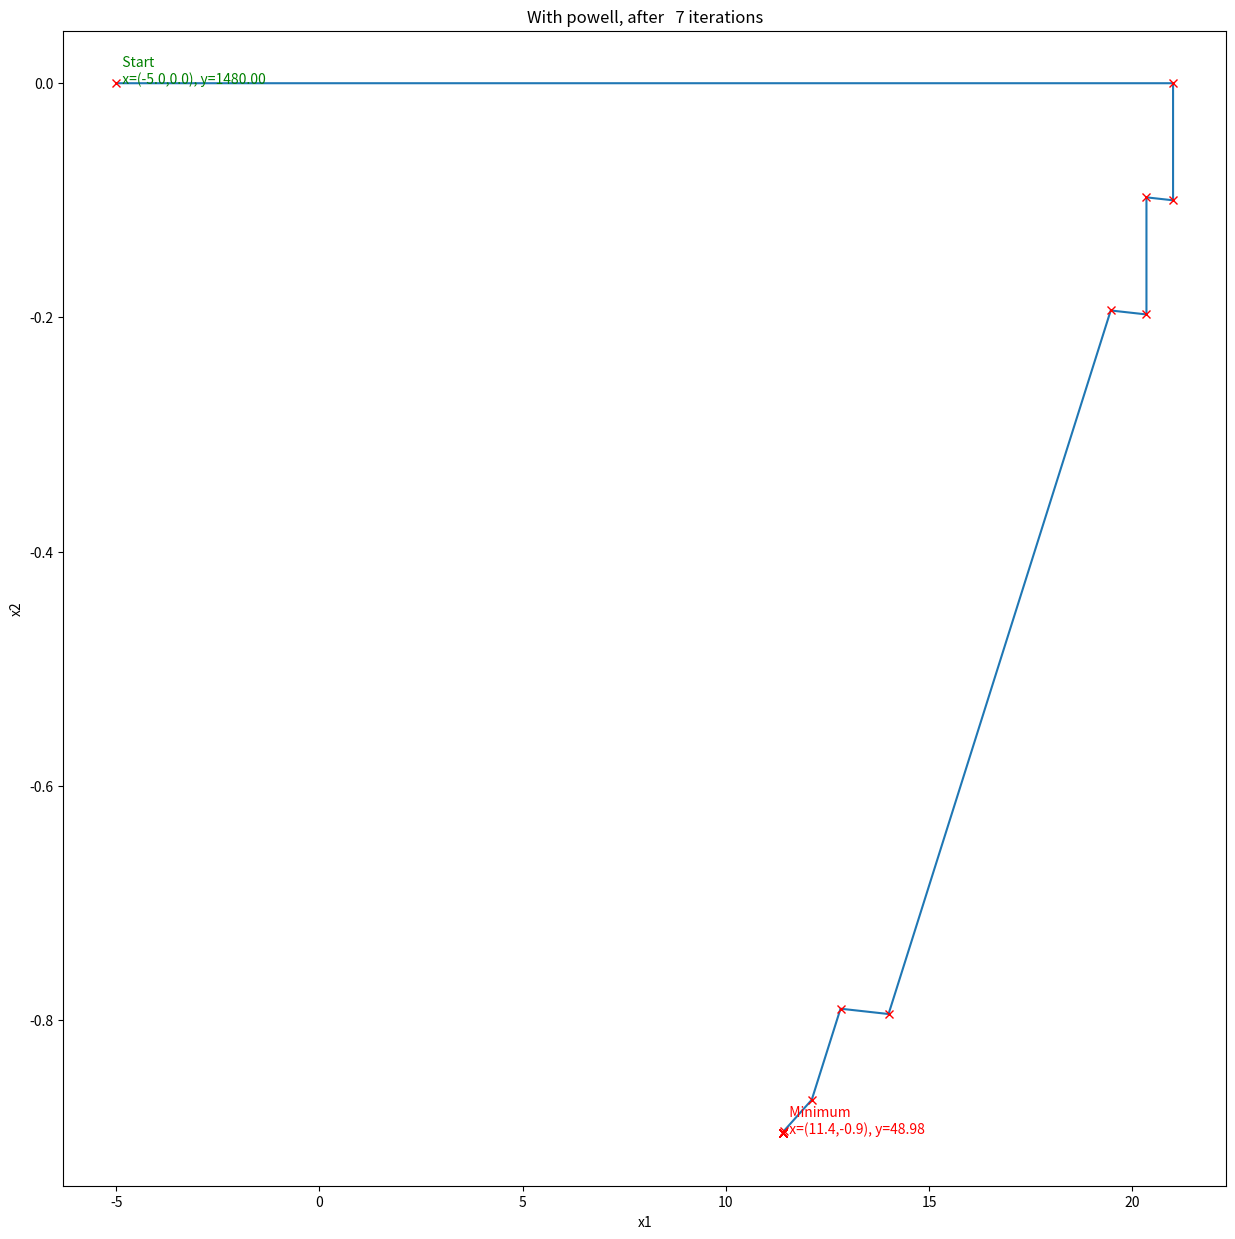
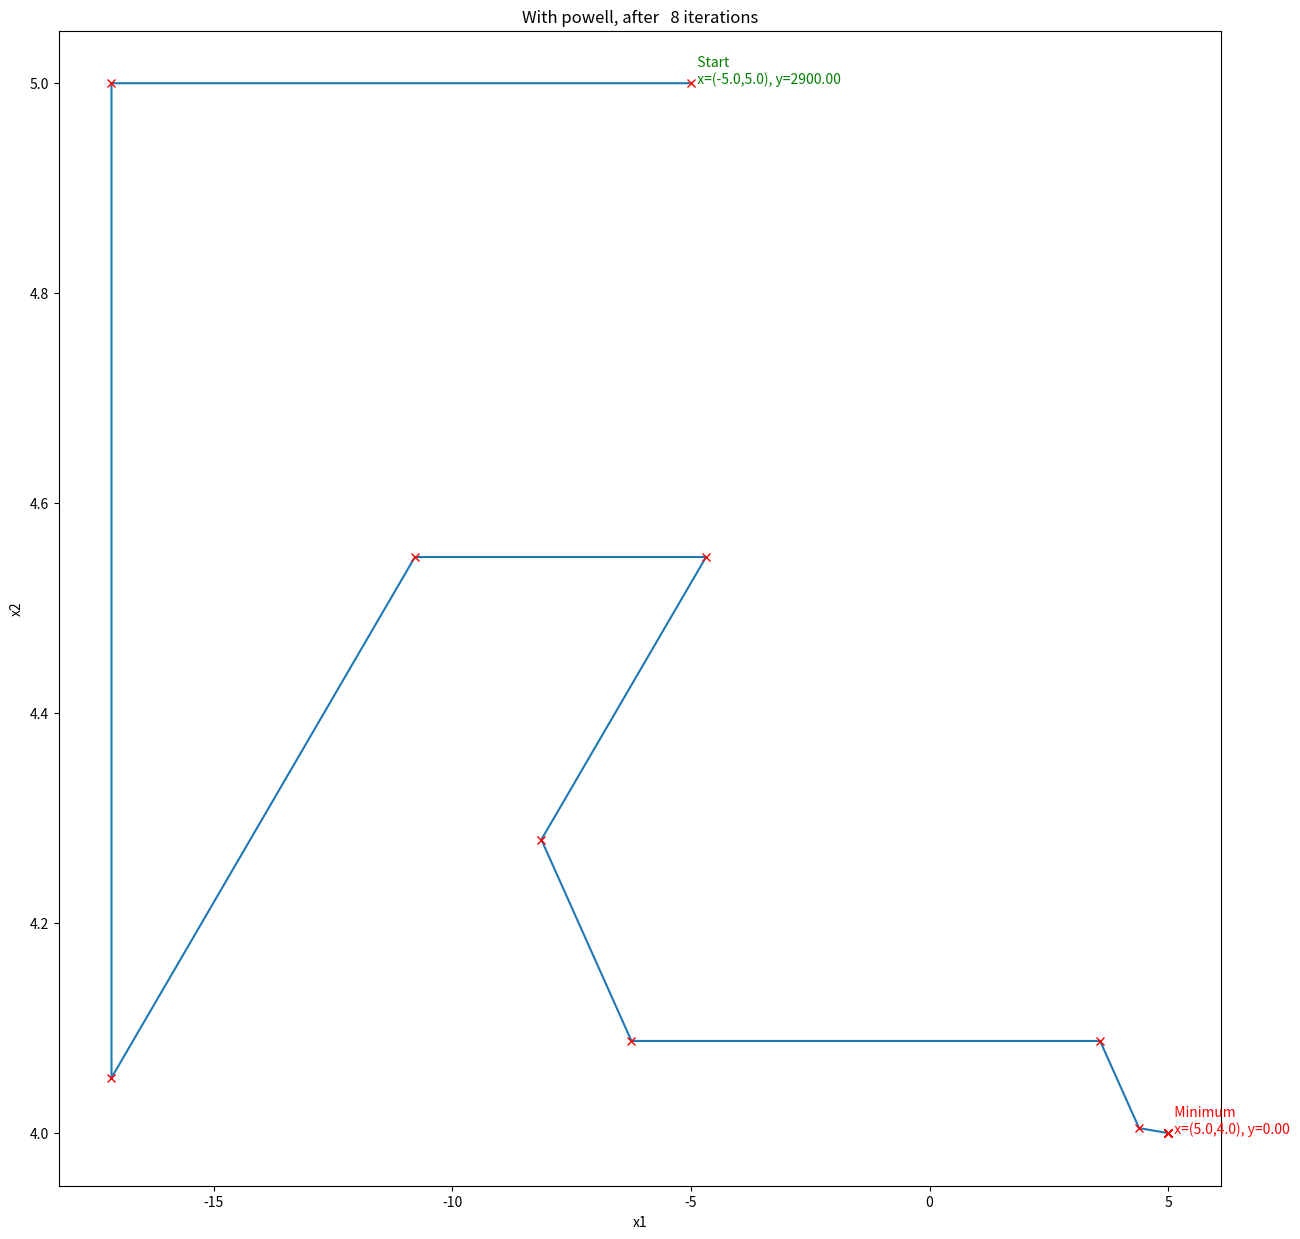
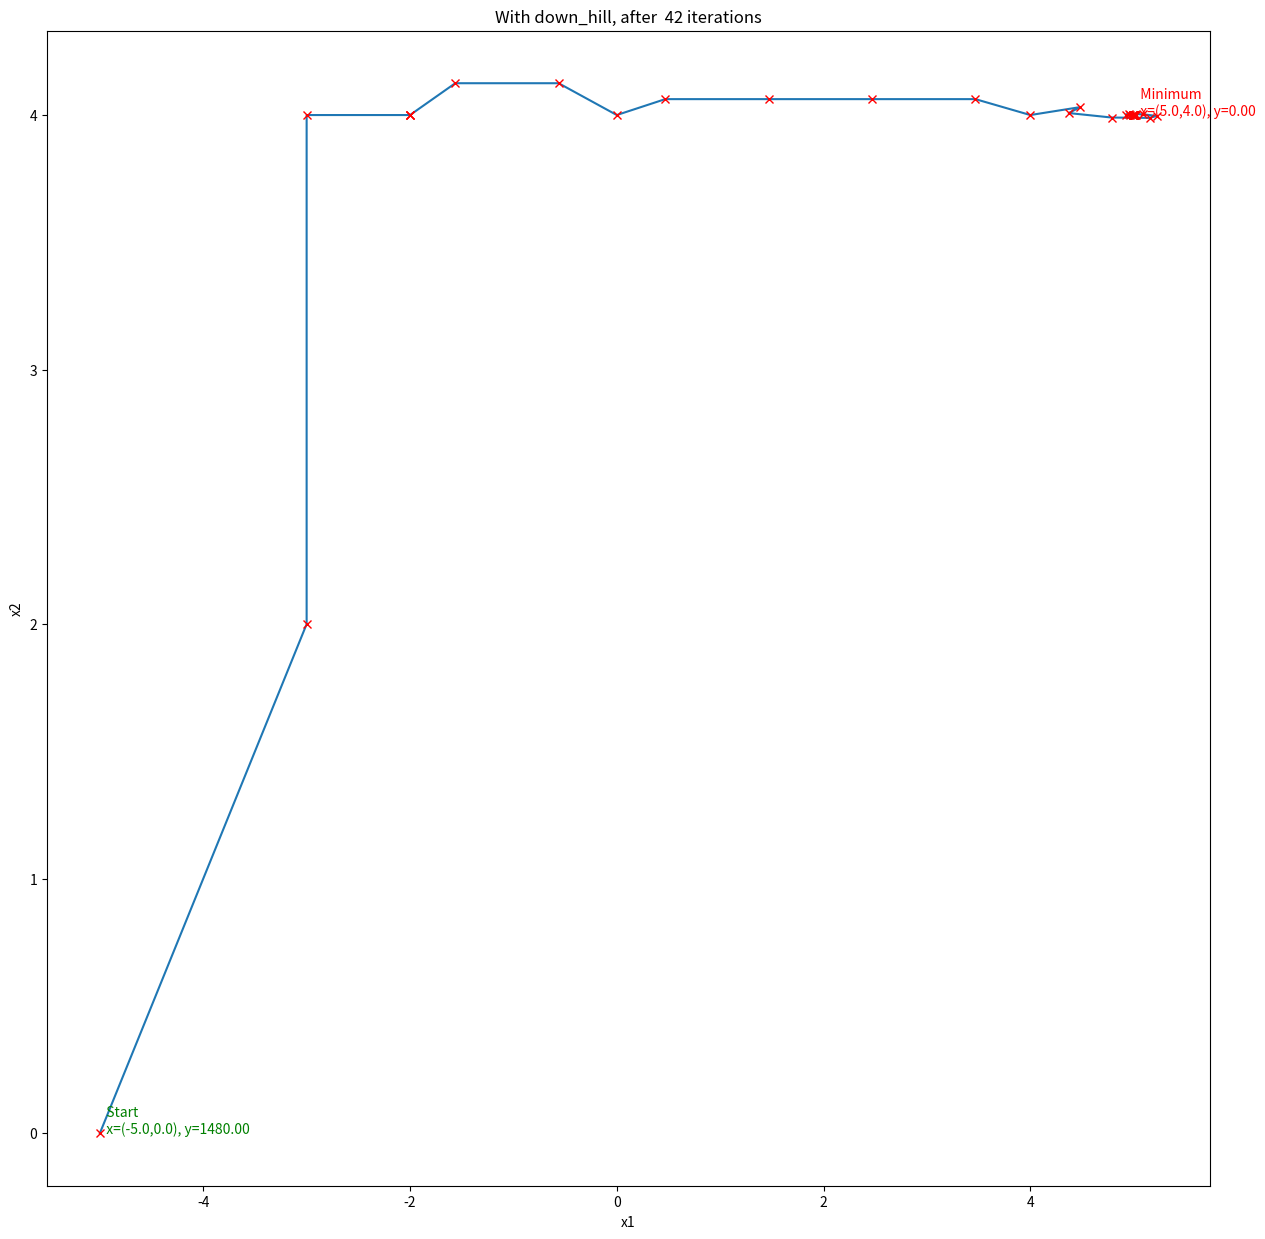
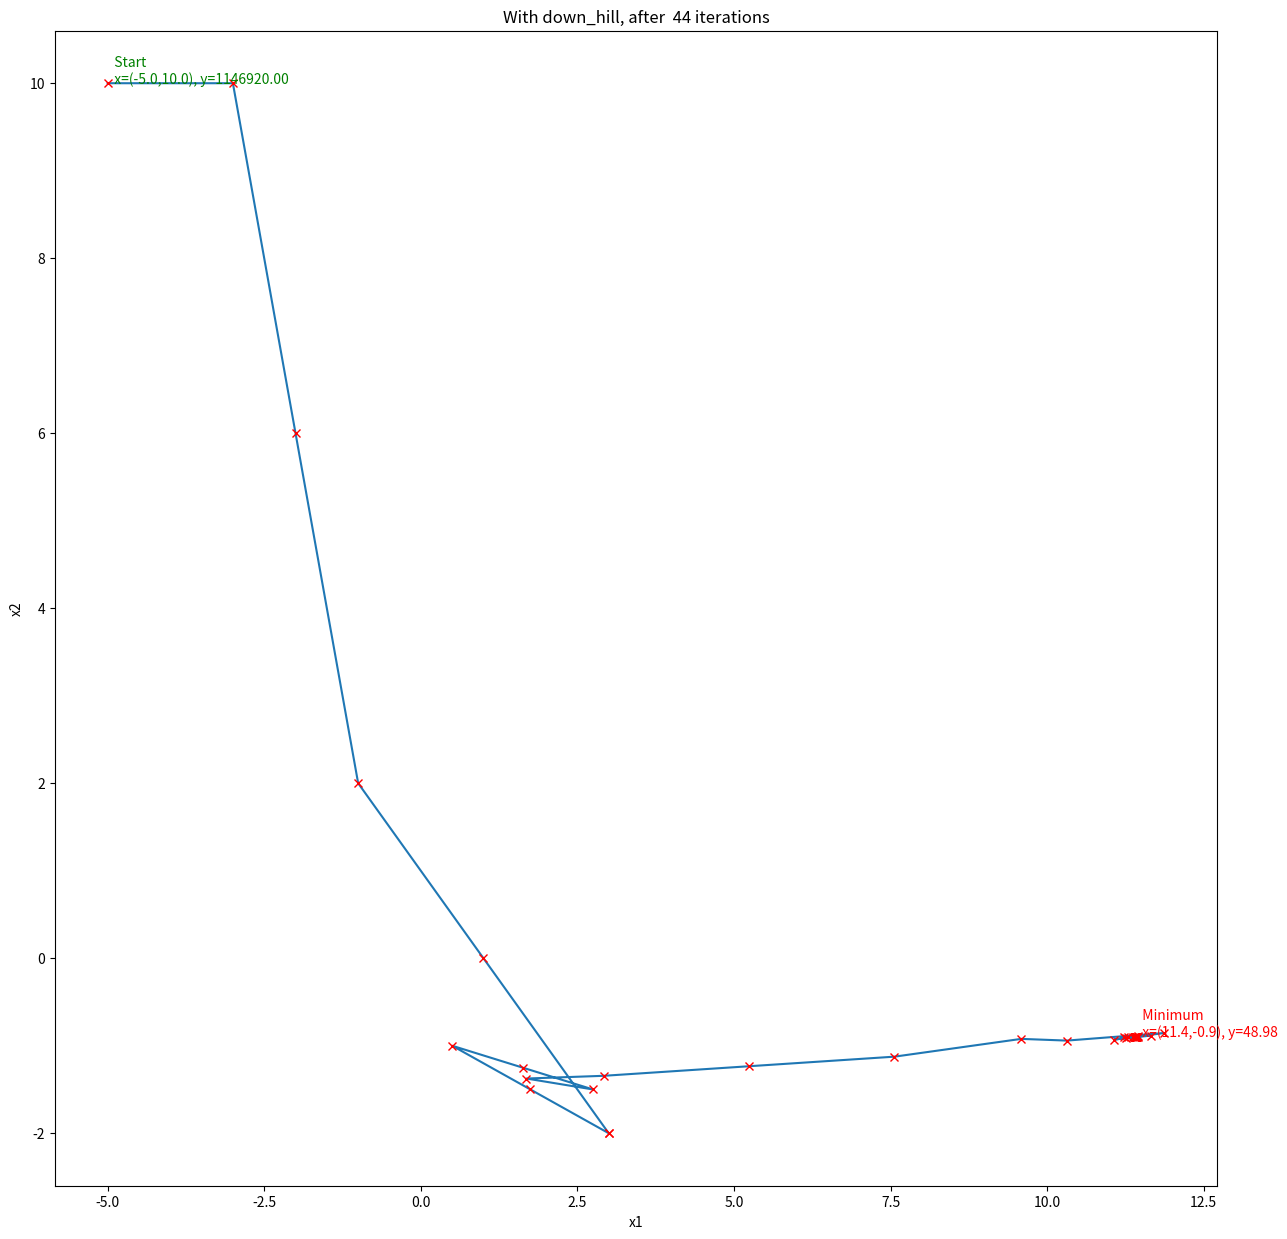

Recreate these plots in Python, in order.
import numpy as np #import identity,array,dot,zeros,argmax
from math import sqrt
from typing import Tuple
import itertools
import matplotlib.pyplot as plt
from collections import defaultdict


def bracket(f, x1, h):#from the book: Numerical methods in Engineering with Python
    c = 1.618033989
    f1 = f(x1)
    x2 = x1 + h
    f2 = f(x2)
    # Determine downhill direction and change sign of h if needed
    if f2 > f1:
        h = -h
        x2 = x1 + h
        f2 = f(x2)
        # Check if minimum between x1 - h and x1 + h
        if f2 > f1: 
            return x2, x1 - h
    # Search loop
    for i in range (100):
        h = c * h
        x3 = x2 + h
        f3 = f(x3)
        if f3 > f2: 
            return x1,x3
        x1 = x2
        x2 = x3
        f1 = f2
        f2 = f3
    print("The bracket did not include a minimum")

def gold_section(f, intv, h=[]):
    if h == []:
        h = 1.0e-4
    alf = (5**0.5 -1)/2
    a = intv[0]
    b = intv[1]
    lam = a + (1 - alf) * (b-a); mu=a+alf*(b-a)
    fl=f(lam); fm=f(mu) #At first, 2 function evaluations are needed
    n_iter =1
    while (b-a)>h:
        n_iter = n_iter+1      
        if (fl>fm):
            a=lam
            lam=mu
            fl=fm
            mu=a+alf*(b-a)  
            fm=f(mu)   #In the while loop, only 1 more function evalution is needed
        else:
            b=mu
            mu=lam
            fm=fl
            lam=a+(1-alf)*(b-a)
            fl=f(lam)

    if f(a)<f(b): #compare f(a) with f(b), and xopt is the one with smaller func value
        xopt=a
    else:
        xopt=b    
         
    return xopt,f(xopt),n_iter


def powell(obj_fun, 
           x, 
           h: float = 0.1, 
           tol: float = 1e-5, 
           maxiter: int = 100):
    """ Powell's conjugate directions method
    """
    def f(s): 
        return obj_fun(x + s * v)    # F in direction of v

    n = len(x)                     # Number of design variables
    df = np.zeros(n)                  # Decreases of F stored here
    u = np.identity(n)                # Vectors v stored here by rows

    walk_points = [x]

    for j in range(maxiter):            # Allow for maximum cycles:
        x_old = x.copy()            # Save starting point
        f_old = obj_fun(x_old)
      # First n line searches record decreases of F
        for i in range(n):
            v = u[i]
            a, b = bracket(f, 0.0, h)
            s, fMin, ni = gold_section(f, [a, b])#search(f,a,b)
            df[i] = f_old - fMin
            f_old = fMin
            x = x + s * v
            walk_points.append(x)
      # Last line search in the cycle    
        v = x - x_old
        a, b = bracket(f, 0.0, h)
        s, fLast, ni = gold_section(f, [a,b]) #search(f,a,b)
        x = x + s * v
        walk_points.append(x)
      # Check for convergence
        if sqrt(np.dot(x - x_old, x - x_old) / n) < tol:
            walk_points = np.array(walk_points)
            return x, j + 1, walk_points
      # Identify biggest decrease & update search directions
        iMax = np.argmax(df)
        for i in range(iMax, n-1):
            u[i] = u[i+1]
        u[n-1] = v
    return None


def down_hill(obj_fun, 
                start_x: Tuple[float, float],
                tol = 1e-4,
                maxiter: int = 300):
    if isinstance(start_x, tuple):
        start_x = np.array(start_x)

    alpha, gamma, beta = 1.0, 2.0, 0.5
    num_var = len(start_x) # n
    # Generate n + 1 points
    points = np.zeros((num_var + 1, num_var)) # (n + 1, n)
    points[0] = start_x

    for i in range(1, num_var + 1):
        points[i] = points[0].copy()
        points[i, i - 1] += 4

    walk_points = [start_x]
    n_iter = 0

    while n_iter <= maxiter:
        n_iter += 1
        f_values = np.apply_along_axis(obj_fun, arr = points, axis=1)
        # Sort by obj function
        points = points[np.argsort(f_values)]
        best_point = points[0]
        worse_point = points[-1]
        f_values = np.sort(f_values)
        best_f_value = f_values[0]
        worse_f_value = f_values[-1]
    
        if np.sqrt(np.sum((best_point - worse_point) ** 2)) < tol:
            walk_points = np.array(walk_points) # (n, 2)
            return points[0] , n_iter, walk_points
        # Calculate the center of best N point
        center = np.mean(points[:-1, ], axis=0)
        walk_points.append(center)

        # Calculate reflection_point
        reflection = center + alpha * (center - worse_point)
        f_reflection = obj_fun(reflection)
        
        if best_f_value > f_reflection:
            expansion = center + gamma * (reflection - center)
            f_expansion = obj_fun(expansion)
            if f_reflection > f_expansion:
                points[-1] = expansion
            else:
                points[-1] = reflection
        else:
            second_worse_f_value = f_values[-2]
            if(second_worse_f_value >= f_reflection):
                points[-1] = reflection
            else:
                if f_reflection > worse_f_value:
                    x_p = worse_point
                    f_p = worse_f_value
                else:
                    x_p = reflection
                    f_p = f_reflection

                contraction = center + beta * (x_p - center)
                f_contraction = obj_fun(contraction)
                if f_contraction > f_p:
                    best_point = points[0].copy()
                    for j in range(num_var + 1):
                        points[j] = points[j] + (best_point - points[j]) / 2
                else:
                    points[-1] = contraction

    return None


def q2_obj_fun(x: Tuple[float, float]): 
    x1, x2 = x
    f = (-13 + x1 + ((5 - x2) * x2 - 2) * x2) ** 2 + \
        (-29 + x1 + ((x2 + 1) * x2 - 14) * x2) ** 2
    return f

def gen_intv(start: float, stop: float, n_split:int = 5):
    step = (stop - start) / (n_split - 1) 
    return np.arange(start, stop + step, step)

def draw_fig(min_start, method_name: str):
    for i, key in enumerate(min_start.keys()):
        x_start, n_iter, walk_points = min_start[key][0]
        
        plt.figure(figsize=(15, 15))
        plt.title("With {}, after {:3d} iterations".format(method_name, n_iter))
        plt.plot(walk_points[:, 0], walk_points[:, 1], marker='x', markeredgecolor='red')

        start_x1, start_x2 = walk_points[0]
        end_x1, end_x2 = walk_points[-1]
        info = '  Start\n  x=({:.1f},{:.1f}), y={:.2f}'.format(start_x1, start_x2, q2_obj_fun((start_x1, start_x2)))
        plt.text(start_x1, start_x2, s=info, c='g')
        info = '  Minimum\n  x=({:.1f},{:.1f}), y={:.2f}'.format(end_x1, end_x2, q2_obj_fun((end_x1, end_x2)))
        plt.text(end_x1, end_x2, s=info, c='r')

        plt.xlabel("x1")
        plt.ylabel("x2")
        plt.show()

def find_minimum(method, intvs, method_name: str):
    min_start = defaultdict(list)
    for x_start in list(itertools.permutations(intvs, 2)):
        result = method(q2_obj_fun, np.array(x_start))
        
        if result == None:
            continue
        x_opt, n_iter, walk_points = result

        x1, x2 = x_opt
        x1 = round(x1, 1)
        x2 = round(x2, 1)
        min_start[(x1, x2)].append([x_start, n_iter, walk_points])

    print("With {}:".format(method_name))
    for key, datas in min_start.items():
        print('Optimum Point = {}'.format(key))
        print("Start at:")
        for data in datas:
            print(data[0], end=' ')
        print()
    draw_fig(min_start, method_name)
    print()

if __name__ == '__main__':
    intvs = gen_intv(-5, 15, 5)

    find_minimum(powell, intvs, 'powell')
    find_minimum(down_hill, intvs, 'down_hill')